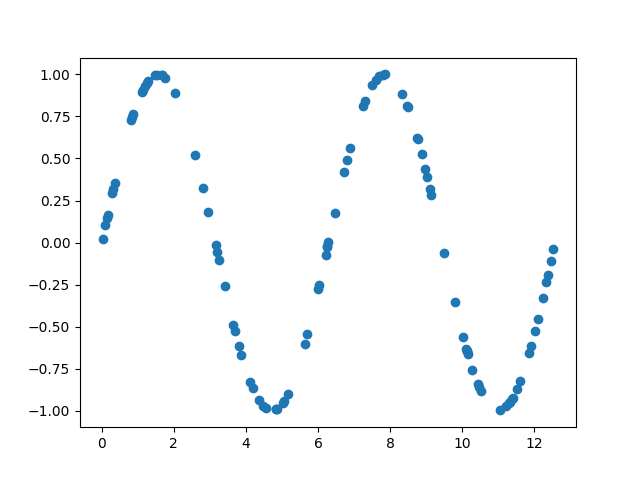

Values plotted in this chart, from the file beside it:
8.870411770542121488e+00, 5.264045191940013302e-01
7.858564562484432692e+00, 9.999894984015169630e-01
4.841113838516193368e+00, -9.917263894596740625e-01
1.237174586141494181e+01, -1.933983860793271614e-01
1.143415986369338722e+00, 9.100546890749153794e-01
1.185066913357228735e+01, -6.561469387481566606e-01
8.482730023816591469e+00, 8.087642547843695295e-01
1.635094260457589099e-01, 1.627818195577214189e-01
3.215336629897898590e-01, 3.160219973253050041e-01
5.019951662309304119e+00, -9.530742654015921245e-01
6.714687037048932439e+00, 4.182353528707596912e-01
1.245412355018008022e+01, -1.120115049493685400e-01
1.471222630457553193e-01, 1.465920945548613574e-01
8.475606176854499907e+00, 8.129334665754479605e-01
7.809160904886790711e+00, 9.989957192636889083e-01
1.766543263958196830e+00, 9.809026644664136096e-01
8.974629561476390904e+00, 4.350991550346210990e-01
3.628999749263190355e-01, 3.549868255067155087e-01
2.810492847129951510e+00, 3.250832956887800829e-01
5.158845843144682419e+00, -9.019825896899856810e-01
5.053371219955902660e+00, -9.424266465803718962e-01
1.201586479239351668e+01, -5.231183876754947892e-01
1.139104575597397506e+01, -9.228150368820499105e-01
7.289298090588879120e+00, 8.447579940063810744e-01
6.260064892923824509e+00, -2.311835446087597695e-02
7.234518959671507154e+00, 8.141905442790964287e-01
2.985756774797255209e-01, 2.941592000854353350e-01
7.601639878217508972e+00, 9.683304059248231122e-01
9.788889160921950605e+00, -3.561189045410740883e-01
1.028107937165999175e+01, -7.554242868116258780e-01
5.634593368657081491e+00, -6.040648712444274260e-01
1.160171373475034251e+01, -8.218534894816987846e-01
6.877638061374294232e+00, 5.600554697992055075e-01
8.340076239874527175e+00, 8.841641047975984380e-01
6.284281887824290536e+00, 1.096580424933024525e-03
2.041245254833832679e+00, 8.913648850084788799e-01
1.150982790731790040e+01, -8.706600981330708811e-01
1.050670212176669516e+01, -8.828630853027716885e-01
9.138494509227575335e+00, 2.823888986168877069e-01
1.042911689270069964e+01, -8.438073914866057734e-01
1.525208826159426545e+00, 9.989610698387419996e-01
4.543245204800156145e+00, -9.857292636737450264e-01
1.232905635241641207e+01, -2.350930129014181524e-01
2.353668705502197367e-02, 2.353451399001134023e-02
1.012541937610671994e+01, -6.447081361936558563e-01
1.209756752381709788e+01, -4.518188347166815499e-01
1.252590485596505054e+01, -4.045471566943274061e-02
6.457515098568878287e+00, 1.734481263345279134e-01
1.251693226522237579e+00, 9.495171709107809166e-01
7.505348505401714831e+00, 9.398405323844071235e-01
2.957572563984925296e+00, 1.829832559174766338e-01
6.254270049559374378e+00, -2.891122848546254231e-02
1.663597137508776580e+00, 9.956970941442750966e-01
1.222850105452423009e+01, -3.314778544437176344e-01
3.872730496899032371e+00, -6.677170948348539747e-01
9.484606574804333334e+00, -5.979292803676965196e-02
8.472660816948326401e-01, 7.494732597350436398e-01
9.026686980434895702e+00, 3.876593102366150401e-01
4.479441501532809511e+00, -9.729902076246057518e-01
1.002398433198836258e+01, -5.639872855467302770e-01
1.105475937506895079e+01, -9.982490739042713113e-01
... 39 more rows
